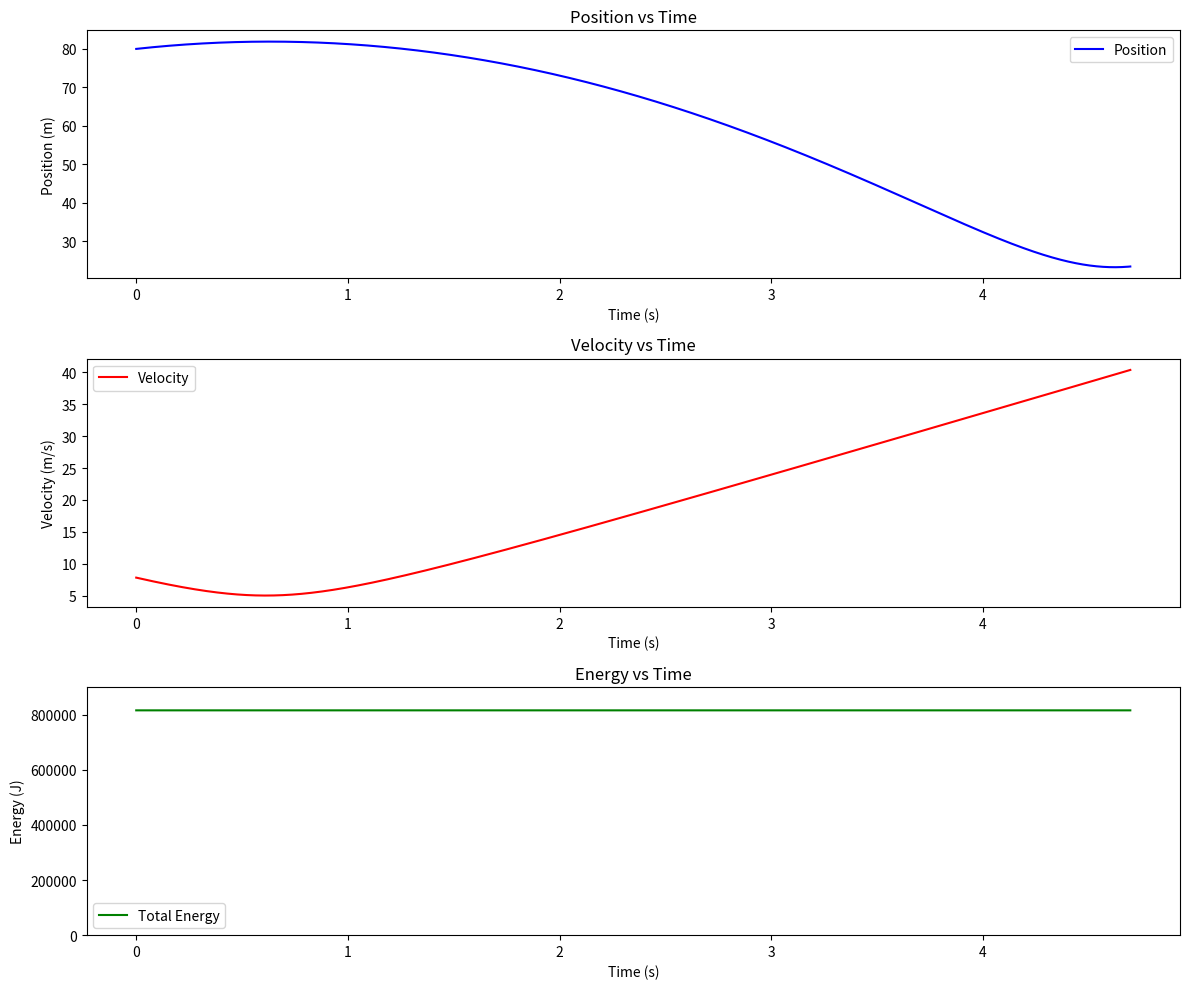

Here is the Python script that generated this plot:
import numpy as np
import matplotlib.pyplot as plt
# Packages used ^
# [redacted]
# Polonius the Projectile Cow Simulator Python Program
    
# Debugging
msg_lvl = 2
def msg(lvl, msg):
    if lvl<msg_lvl:
        print(msg)

def main():

    # Config
    DisplayWithOffset = True # If set to True displays Energy graph with offset vertical axis
    UserInput = False ### possibly add user input option for more convienent experimentation

    # User Inputs
    mass = 1000
    yo = 80
    Cd = 0  # drag constant
    del_t = 0.0001  # time step
    vox = 5
    voy = 6

    # Initial conditions and constants
    g = 9.81
    xo = 0
    time = 0
    Fg = -mass * g

    # Vectors
    pos = np.array([xo, yo])
    vel = np.array([vox, voy])

    # Functions
    def total_force(vel=vel, Fg=Fg):
        Fd = np.array([-Cd * vel[0] * np.absolute(vel[0]), -Cd * vel[1] * np.absolute(vel[1])])
        F = np.array([Fd[0], Fg + Fd[1]])
        return F

    def moment_later(Force, position=pos, velocity=vel, delta_t=del_t):
        a = np.array([F[0]/mass,F[1]/mass])
        post = np.array([pos[0] + vel[0] * del_t, pos[1] + vel[1] * del_t])
        velt = np.array([vel[0] + a[0] * del_t, vel[1] + a[1] * del_t])
        
        return post, velt

    def energy(pos, vel):
        KE = 0.5 * mass * (vel[0]**2 + vel[1]**2)
        PE = mass * g * pos[1]
        E = KE + PE
        return KE, PE, E

    # DATA COLLECTION LISTS
    POSITION = []
    VELOCITY = []
    TIME = []
    ENERGY = []

    while pos[1] > 0:

        # Calculating force, position, velocity, and energy of Polonius @ an instant
        F = total_force()
        pos, vel = moment_later(F)
        KE, PE, E = energy(pos, vel)

        # STORING DATA
        POSITION.append(np.linalg.norm(pos))
        VELOCITY.append(np.linalg.norm(vel))
        TIME.append(time)
        ENERGY.append(E)

        time += del_t

        msg(5, f"Time: {time:.4f}, Position: {pos}, Velocity: {vel}, KE: {KE:.2f}, PE: {PE:.2f}, Total Energy: {E:.2f}")
    
    
    Position = np.array(POSITION)
    Velocity = np.array(VELOCITY)
    Time = np.array(TIME)
    Energy = np.array(ENERGY)
    
    # PLOTTING DATA
    plt.figure(figsize=(12, 10))

    # Position vs Time
    plt.subplot(3, 1, 1)
    plt.plot(Time, Position, label='Position', color='blue')
    plt.xlabel('Time (s)')
    plt.ylabel('Position (m)')
    plt.title('Position vs Time')
    plt.legend()

    # Velocity vs Time
    plt.subplot(3, 1, 2)
    plt.plot(Time, Velocity, label='Velocity', color='red')
    plt.xlabel('Time (s)')
    plt.ylabel('Velocity (m/s)')
    plt.title('Velocity vs Time')
    plt.legend()

    # Energy vs Time
    plt.subplot(3, 1, 3)
    plt.plot(Time, Energy, label='Total Energy', color='green')
    plt.xlabel('Time (s)')
    plt.ylabel('Energy (J)')
    plt.title('Energy vs Time')
    plt.ticklabel_format(style='plain', axis='y', useOffset=False) #scilimits=(-3, 3))
    plt.legend()
    if DisplayWithOffset:{plt.ylim(0, 900000)}
    plt.ticklabel_format(style='sci', axis='y', useOffset=DisplayWithOffset) #scilimits=(-3, 3))
    plt.tight_layout()

    plt.show()
    plt.savefig('cow_simulation_plot.png', dpi=300)

if __name__ == "__main__":
    main()

